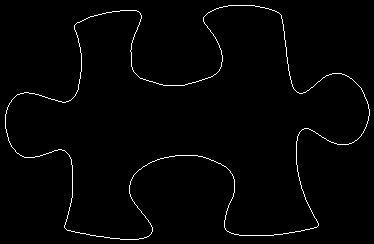

Values plotted in this chart, from the file beside it:
75, 24
76, 23
77, 22
78, 22
79, 22
80, 21
81, 21
82, 20
83, 20
84, 19
85, 19
86, 18
87, 18
88, 17
89, 17
90, 16
91, 16
92, 16
93, 16
94, 15
95, 15
96, 15
97, 15
98, 14
99, 14
100, 14
101, 14
102, 13
103, 13
104, 13
105, 13
106, 12
107, 12
108, 12
109, 12
110, 12
111, 12
112, 11
113, 11
114, 11
115, 11
116, 11
117, 11
118, 11
119, 11
120, 10
121, 10
122, 10
123, 10
124, 10
125, 10
126, 10
127, 10
128, 10
129, 10
130, 10
131, 10
132, 10
133, 10
134, 10
135, 10
... 1,327 more rows
